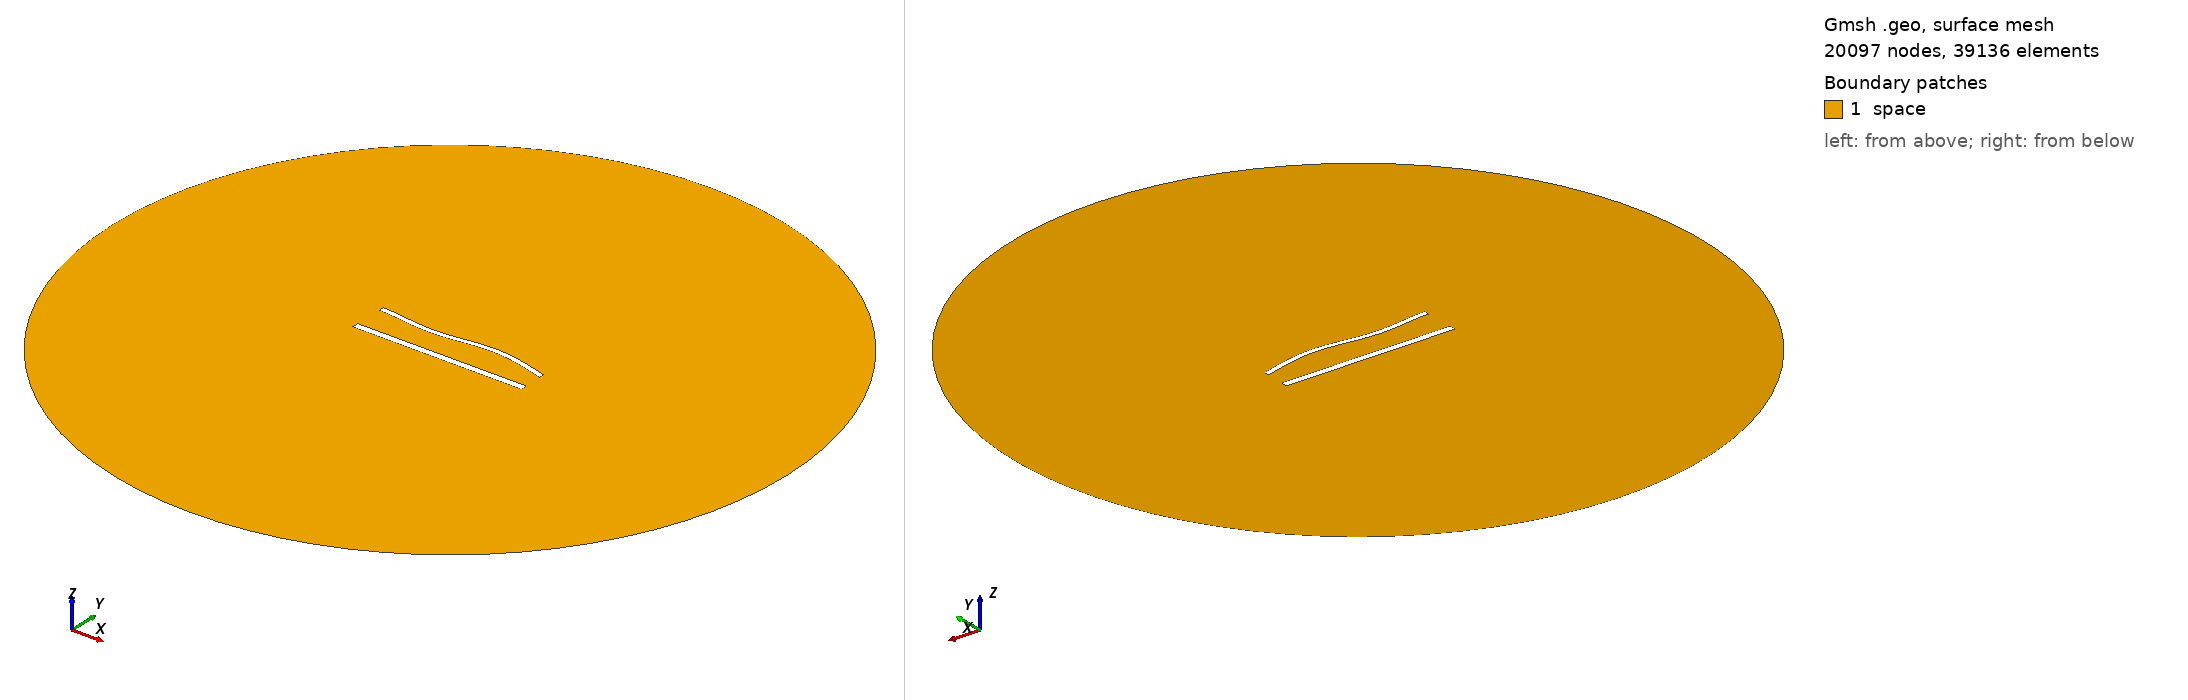

Gmsh geometry script, surface-meshed: 20097 nodes, 39136 surface elements. Boundary patches (legend numbers): 1 space. Left view from above one corner, right view from below the opposite corner. Legend entries are the model's physical surfaces. The drawing asked Gmsh for element sizes between 1% and 20% of the model's largest extent; the script's own settings can give other sizes.

=== 1226.geo (drawn) ===
//---------------------------------------
// Geometry kernel
//---------------------------------------

SetFactory("OpenCASCADE");



//---------------------------------------
// Parameters of the geometry
//---------------------------------------

// Overetch of the upper plate
overetch = 0.375;

// Distance between the plates
distance = 20.0;

// Discretization over the x axis (for the deformation)
nx = 50; 

// Length of the plate
L = 100 - overetch; 

// Number of modes
n = 4; 

// 1st mode coefficient
coeff(1) = -1.5;
beta(1) = 0.596864 * 3.1415926535 / L;

// 2nd mode coefficient
coeff(2) = 0.0;
beta(2) = 1.49418 * 3.1415926535 / L;

// 3rd mode coefficient
coeff(3) = -1.5;
beta(3) = 2.50025 * 3.1415926535 / L;

// 4th mode coefficient
coeff(4) = 0.0;
beta(4) = 3.49999 * 3.1415926535 / L;



//---------------------------------------
// Upper plate (deformed rectangle)
//---------------------------------------

// Coordiantes of the upper plate
xmin = -50;
xmax = 50 - overetch;

// Height of the upper plate
yheight = 4 - 2 * overetch;

// Indexes of the points
UpperID[] = {};
LowerID[] = {};
LeftID[] = {};
RightID[] = {};

// Point index
p = 1;

// Horizontal edges
For i In {1:nx}
    x = xmin + (i-1)*(xmax - xmin)/(nx-1);

    y_bottom = distance / 2 + overetch;
    For j In {1:n}
        C = (Cosh(beta(j)*L) + Cos(beta(j)*L)) / (Sinh(beta(j)*L) + Sin(beta(j)*L));
        y_bottom  = y_bottom + coeff(j) * (Cosh(beta(j)*(x+50)) - Cos(beta(j)*(x+50)) - C * (Sinh(beta(j)*(x+50)) - Sin(beta(j)*(x+50))));
    EndFor

    y_top = y_bottom + yheight;

    Point(p) = {x, y_top, 0, 1.0};
    UpperID[i] = p;
    p = p + 1;

    Point(p) = {x, y_bottom, 0, 1.0};
    LowerID[i] = p;
    p = p + 1;
EndFor

// Create point lists
UpperPts[] = {}; LowerPts[] = {};
For i In {1:nx}
  UpperPts[] += {UpperID[i]};
  LowerPts[] += {LowerID[i]};
EndFor

// Build splines
Spline(1) = {UpperPts[]};
Spline(2) = {LowerPts[]};
Line(3) = {LowerPts[nx-1], UpperPts[nx-1]};
Line(4) = {LowerPts[0], UpperPts[0]};

// Build the plane surface
Curve Loop(1) = {2, 3, -1, -4};
Plane Surface(1) = {1};



//---------------------------------------
// Lower plate (rectangle)
//---------------------------------------

// Vertices
Point(1001) = {-50, -distance/2, 0, 1.0};
Point(1002) = { 50, -distance/2, 0, 1.0};
Point(1003) = { 50,  -distance/2 + 4, 0, 1.0};
Point(1004) = {-50,  -distance/2 + 4, 0, 1.0};

// Edges
Line(5) = {1001, 1002};
Line(6) = {1002, 1003};
Line(7) = {1003, 1004};
Line(8) = {1004, 1001};

// Plane surface
Line Loop(2) = {5, 6, 7, 8};
Plane Surface(2) = {2}; 



//---------------------------------------
// Outer (fictious) boundary
//---------------------------------------

// Points
Point(1005) = {0, 0, 0};       // Center
Point(1006) = {200, 0, 0};     // Start point
Point(1007) = {0, 200, 0};     // 90 degrees
Point(1008) = {-200, 0, 0};    // 180 degrees
Point(1009) = {0, -200, 0};    // 270 degrees

// Circle arcs (each needs start, center, end)
Circle(9) = {1006, 1005, 1007};
Circle(10) = {1007, 1005, 1008};
Circle(11) = {1008, 1005, 1009};
Circle(12) = {1009, 1005, 1006};

// Plane surface for the entire domain
Curve Loop(3) = {9, 10, 11, 12};
Surface(3) = {3};

// Subtract the plates from the whole domain to obtain the actual domain where we want to solve the equations
BooleanDifference{ Surface{3}; Delete; }{ Surface{1}; Surface{2}; Delete; }




//---------------------------------------
// Transfinite Lines/Curves
//---------------------------------------

// Set the number of points on the boundaries
r = 6;
d = 0.15;

// Plates
Transfinite Curve {1} = 50*r/4 Using Progression 1;
Transfinite Line {2} = 50*r Using Progression 1;
Transfinite Curve {3, 4} = 2*r Using Progression 1+d;
Transfinite Line {5} = 50*r/4 Using Progression 1;
Transfinite Line {7} = 50*r Using Progression 1;
Transfinite Line {6} = 2*r Using Progression 1-d;
Transfinite Line {8} = 2*r Using Progression 1+d;

// Outer boundary
Transfinite Line {9, 10, 11, 12} = 20 Using Progression 1;



//---------------------------------------
// Physical groups
//---------------------------------------                

// Physical curves (boundaries)
Physical Line("force_segment", 10) = {2};
Physical Line("upper_plate", 11) = {1, 3, 4};
Physical Line("lower_plate", 12) = {5, 6, 7, 8};
Physical Line("boundary", 20) = {9, 10, 11, 12};

// Physical Surfaces
Physical Surface("space", 30) = {3};



//---------------------------------------
// 6. Generate the Mesh
//---------------------------------------

// 2D mesh generation
Mesh 2;
